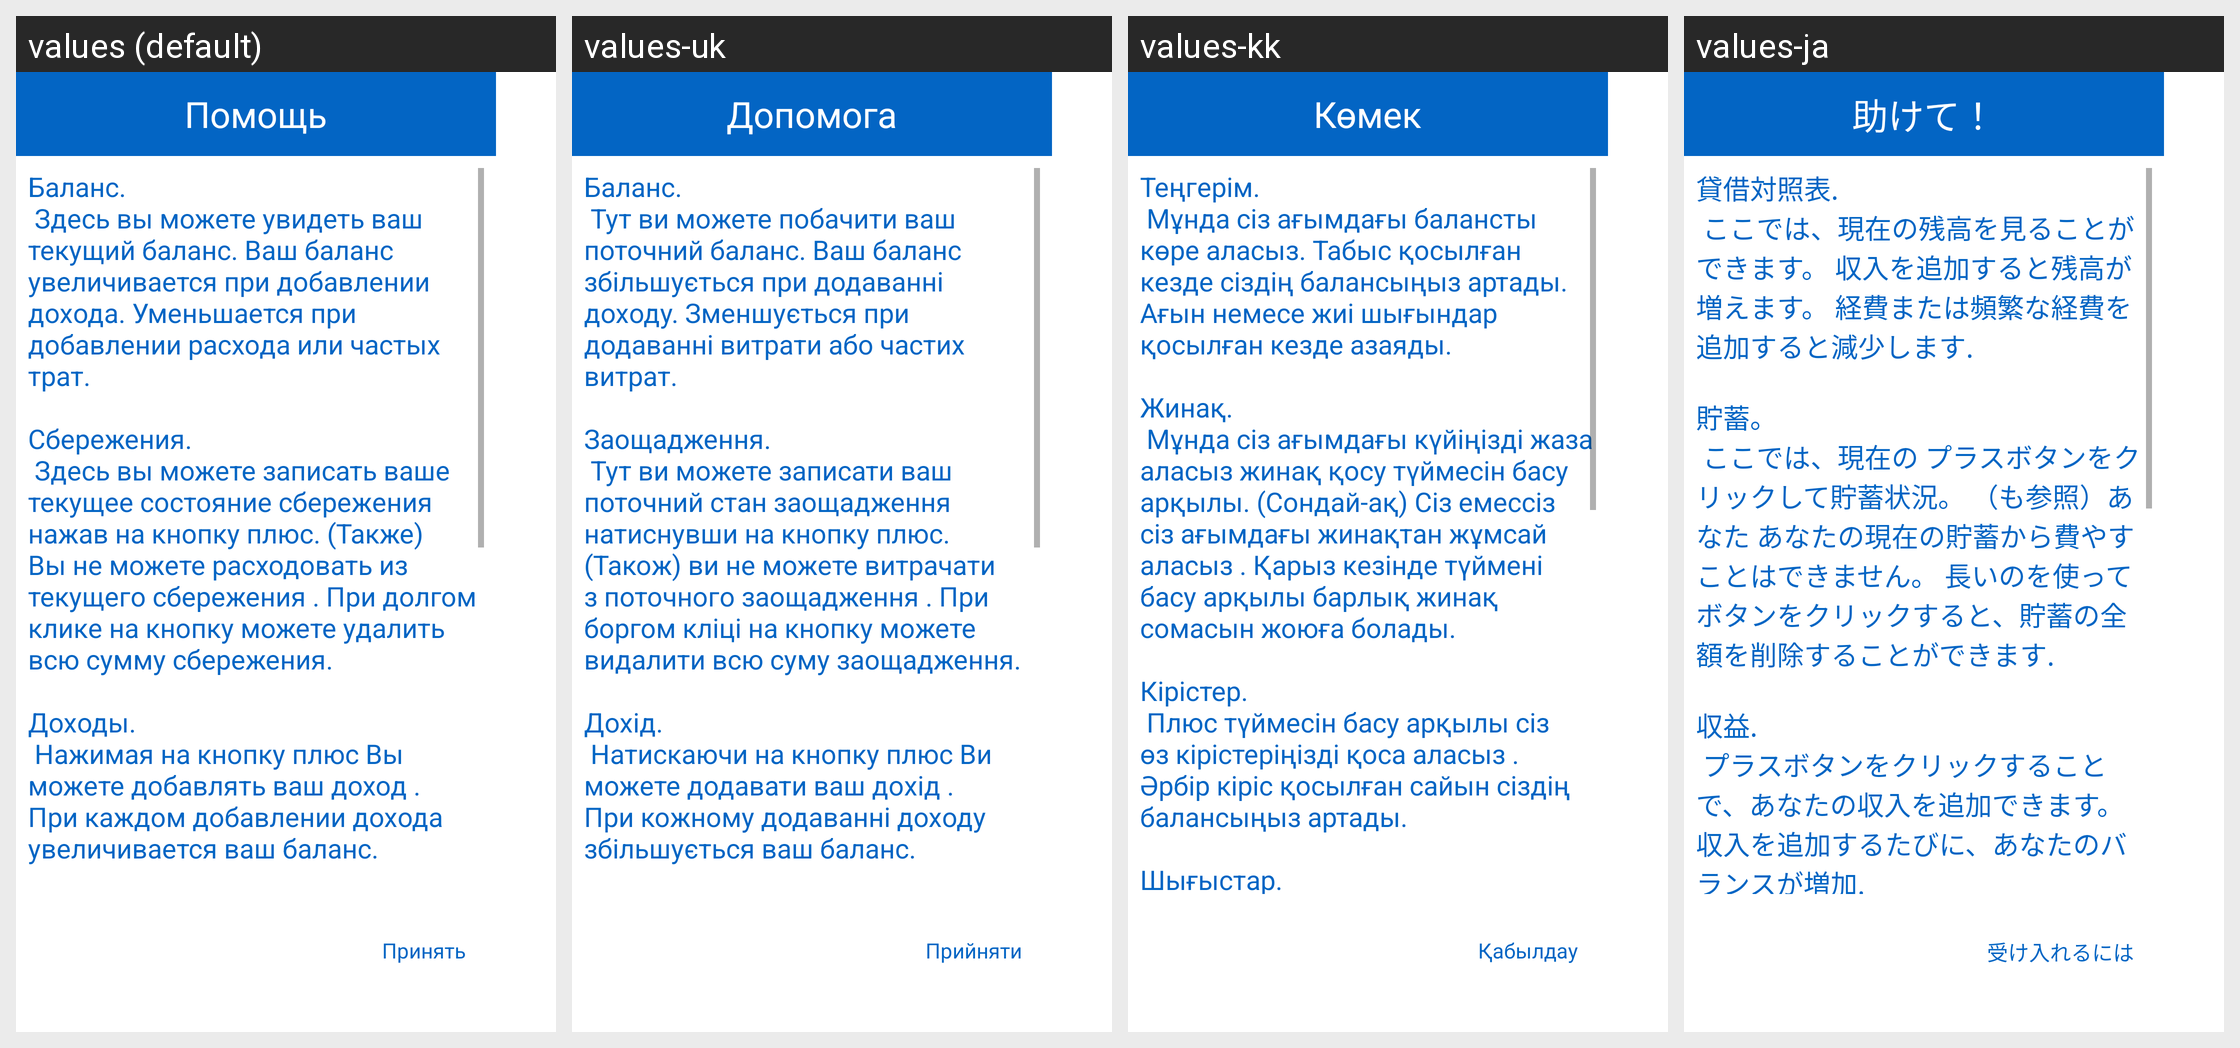

This grid shows one Android layout under several languages. Give, for every string resource on the screen, its name, the default text and each shown locale's text.
Android screen res/layout/fragment_help_dialog.xml rendered under 4 locales, left to right: values (default), values-uk, values-kk, values-ja. Device: Nexus 5 (rendered at 1080×1920; each locale shown at half size, 540×960, under a caption strip naming it); theme AppTheme.
Other locales in the repository, not shown: values-be, values-de, values-en, values-es, values-fr, values-hi, values-it, values-ko, values-ky, values-pt, values-tr, values-zh.
Strings drawn on this screen, with the default value and each locale's value (text and hints the layout hard-codes, and strings that could not be matched under every locale, appear in the picture but are not listed):

help
  values: Помощь
  values-uk: Допомога
  values-kk: Көмек
  values-ja: 助けて！

helper_finance_dialog
  values: Баланс.
       Здесь вы можете увидеть ваш текущий баланс. Ваш баланс увеличивается при добавлении дохода. Уменьшается при добавлении расхода или частых трат.
       
      Сбережения.
       Здесь вы можете записать ваше текущее состояние сбережения нажав на кнопку плюс. (Также) Вы не можете расходовать из текущего сбережения . При долгом клике на кнопку можете удалить всю сумму сбережения.
       
      Доходы.
       Нажимая на кнопку …[clipped]
  values-uk: Баланс.
       Тут ви можете побачити ваш поточний баланс. Ваш баланс збільшується при додаванні доходу. Зменшується при додаванні витрати або частих витрат.
       
      Заощадження.
       Тут ви можете записати ваш поточний стан заощадження натиснувши на кнопку плюс. (Також) ви не можете витрачати з поточного заощадження . При боргом кліці на кнопку можете видалити всю суму заощадження.
       
      Дохід.
       Натискаючи на …[clipped]
  values-kk: Теңгерім.
       Мұнда сіз ағымдағы балансты көре аласыз. Табыс қосылған кезде сіздің балансыңыз артады. Ағын немесе жиі шығындар қосылған кезде азаяды.
       
      Жинақ.
       Мұнда сіз ағымдағы күйіңізді жаза аласыз жинақ қосу түймесін басу арқылы. (Сондай-ақ) Сіз емессіз сіз ағымдағы жинақтан жұмсай аласыз . Қарыз кезінде түймені басу арқылы барлық жинақ сомасын жоюға болады.
       
      Кірістер.
       Плюс түймесін басу …[clipped]
  values-ja: 貸借対照表.
       ここでは、現在の残高を見ることができます。 収入を追加すると残高が増えます。 経費または頻繁な経費を追加すると減少します.
       
      貯蓄。
       ここでは、現在の プラスボタンをクリックして貯蓄状況。 （も参照）あなた あなたの現在の貯蓄から費やすことはできません。 長いのを使って ボタンをクリックすると、貯蓄の全額を削除することができます.
       
      収益.
       プラスボタンをクリックすることで、あなたの収入を追加できます。 収入を追加するたびに、あなたのバランスが増加.
       
      費用.
       マイナスボタンをクリックすると、追加できます あなたの費用。 あなたはの量と説明を入力する必要があります 費用（好ましくは）。 あなたの便宜のために、私達はaを作成しました セクション：経費セクションの上部にある経費履歴 費用を追跡できます.
       
      頻繁な支出.
       …[clipped]

apply
  values: Принять
  values-uk: Прийняти
  values-kk: Қабылдау
  values-ja: 受け入れるには
